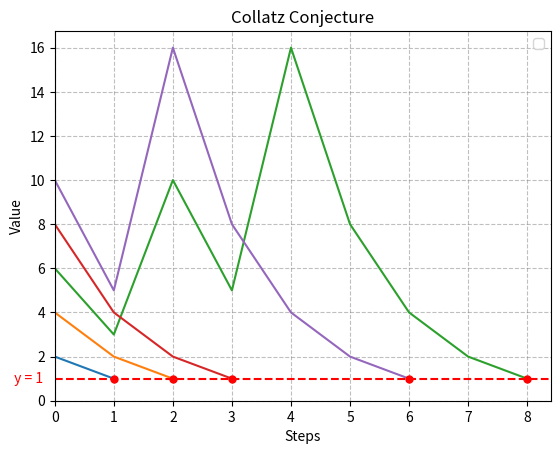
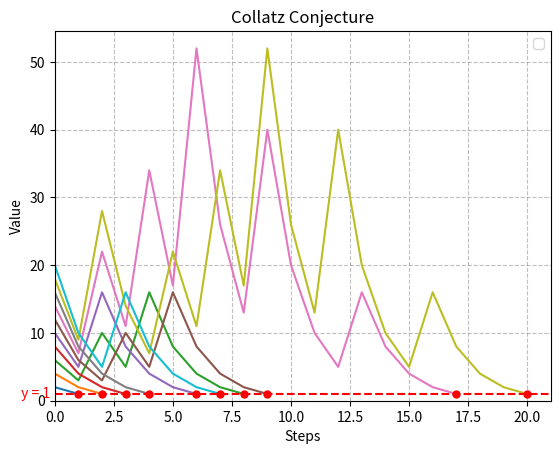

These charts were generated, in order, by the following Python code:
import matplotlib.pyplot as plt
import numpy as np

def collatz(num: int):
    num_list = [num]
    while num != 1 :
        if num % 2 == 0 :
            num = num / 2
        else:
            num = 3 * num + 1
        num_list.append(num)
    return num_list

def plot(iter, M):
    nums = np.linspace(2, M, iter)
    simul = []
    for num in nums:
        simul.append(collatz(num))
    plt.figure()
    plt.grid(True, which='both', axis='both', linestyle='--', color='gray', alpha=0.5, clip_on=False)
    for sim in simul:
        plt.plot(sim)
        for i in range(len(sim)):
            if sim[i] == 1:
                plt.plot(i, sim[i], 'o', markersize=5, color='red')
    plt.xlabel('Steps')
    plt.ylabel('Value')
    plt.title('Collatz Conjecture')
    plt.xlim(left=0)
    plt.ylim(bottom=0)
    plt.axhline(y=1, color='red', linestyle='--')
    plt.text(-0.2, 1, ' y = 1',  ha='right', va='center', color = 'red')
    plt.legend()
    plt.show()

plot(5, 10)
plot(10, 20)